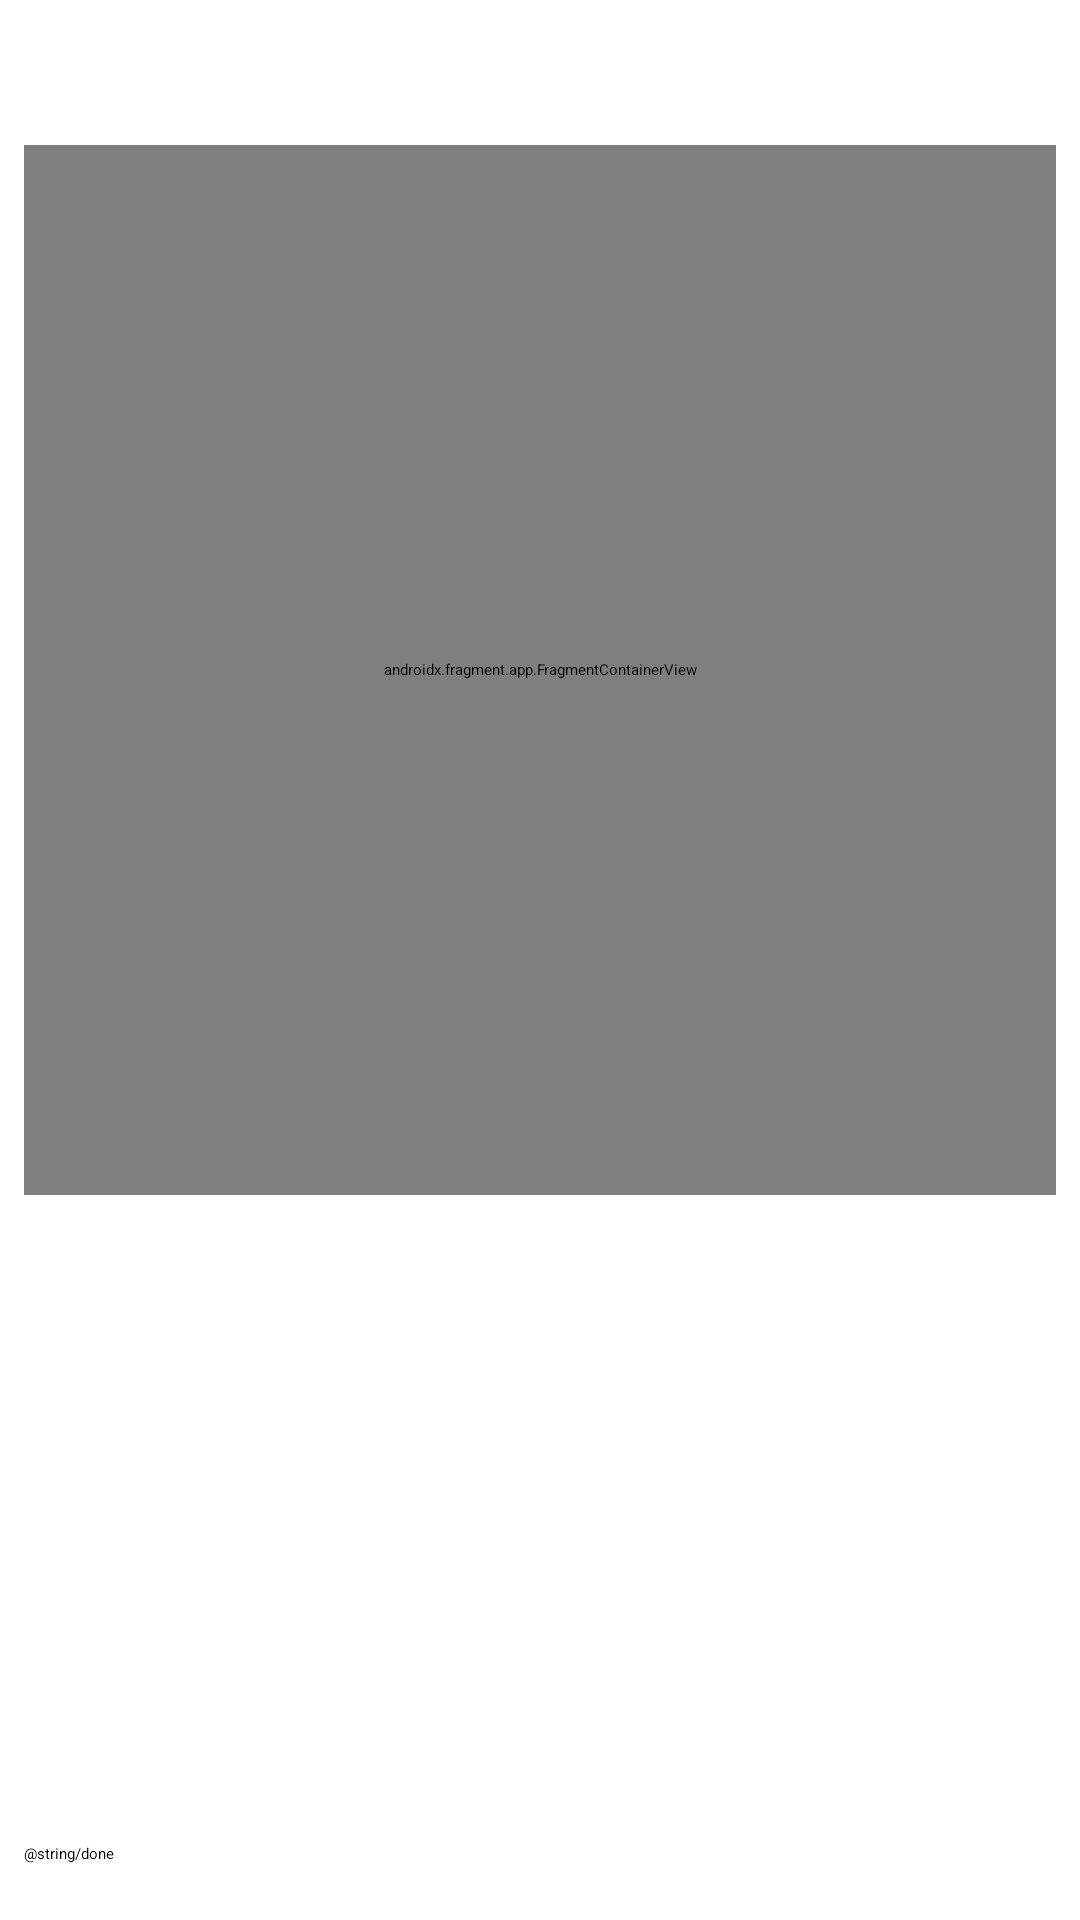

Produce the Android XML layout that renders to this screen, including the resource entries it uses.
<!-- AndroidManifest.xml: application theme Theme.RouteOptimizationApp -->
<!-- res/layout/activity_detail.xml -->
<?xml version="1.0" encoding="utf-8"?>
<androidx.constraintlayout.widget.ConstraintLayout xmlns:android="http://schemas.android.com/apk/res/android"
    xmlns:app="http://schemas.android.com/apk/res-auto"
    xmlns:tools="http://schemas.android.com/tools"
    android:id="@+id/main"
    android:layout_width="match_parent"
    android:layout_height="match_parent"
    tools:context=".ui.detail.DetailActivity">

    <TextView
        android:id="@+id/tv_route_title"
        android:layout_width="0dp"
        android:layout_height="wrap_content"
        android:textSize="24sp"
        android:textColor="@color/black"
        android:layout_margin="8dp"
        app:layout_constraintStart_toStartOf="parent"
        app:layout_constraintEnd_toEndOf="parent"
        app:layout_constraintTop_toTopOf="parent"
        app:layout_constraintBottom_toTopOf="@id/map"
        tools:text="@string/route_title" />

    <androidx.fragment.app.FragmentContainerView
        android:id="@+id/map"
        android:name="com.google.android.gms.maps.SupportMapFragment"
        android:layout_width="match_parent"
        android:layout_height="350dp"
        android:layout_margin="8dp"
        app:layout_constraintTop_toBottomOf="@id/tv_route_title"
        app:layout_constraintStart_toStartOf="parent"
        app:layout_constraintEnd_toEndOf="parent"/>

    <Button
        android:id="@+id/route_distance"
        android:layout_width="wrap_content"
        android:layout_height="wrap_content"
        android:layout_marginStart="8dp"
        android:layout_marginBottom="8dp"
        android:backgroundTint="@color/white"
        android:drawableLeft="@drawable/ic_car_24dp"
        android:textColor="@color/black"
        app:layout_constraintBottom_toBottomOf="@id/map"
        app:layout_constraintStart_toStartOf="@id/map"
        tools:ignore="RtlHardcoded"
        tools:text="@string/route_distance" />

    <androidx.recyclerview.widget.RecyclerView
        android:id="@+id/rv_list_destination"
        android:layout_width="match_parent"
        android:layout_height="0dp"
        android:layout_marginStart="4dp"
        android:layout_marginEnd="4dp"
        android:layout_marginTop="8dp"
        app:layout_constraintEnd_toEndOf="parent"
        app:layout_constraintStart_toStartOf="parent"
        app:layout_constraintTop_toBottomOf="@id/map"
        app:layout_constraintBottom_toTopOf="@id/guidelineHorizontal"/>

    <Button
        android:id="@+id/done"
        android:layout_width="0dp"
        android:layout_height="wrap_content"
        android:layout_margin="8dp"
        android:text="@string/done"
        app:layout_constraintEnd_toEndOf="parent"
        app:layout_constraintStart_toStartOf="parent"
        app:layout_constraintTop_toBottomOf="@id/guidelineHorizontal"
        app:layout_constraintBottom_toBottomOf="parent"/>

    <ProgressBar
        android:id="@+id/progressBar"
        style="?android:attr/progressBarStyle"
        android:layout_width="wrap_content"
        android:layout_height="wrap_content"
        android:visibility="gone"
        app:layout_constraintBottom_toBottomOf="parent"
        app:layout_constraintEnd_toEndOf="parent"
        app:layout_constraintStart_toStartOf="parent"
        app:layout_constraintTop_toTopOf="parent"
        tools:visibility="visible" />

    <androidx.constraintlayout.widget.Guideline
        android:id="@+id/guidelineHorizontal"
        android:layout_width="wrap_content"
        android:layout_height="64dp"
        android:orientation="horizontal"
        app:layout_constraintEnd_toEndOf="parent"
        app:layout_constraintGuide_percent="0.93"
        app:layout_constraintStart_toStartOf="parent" />

</androidx.constraintlayout.widget.ConstraintLayout>
<!-- resources referenced by this layout -->
<resources>
  <color name="black">#FF000000</color>
  <color name="white">#FFFFFFFF</color>
</resources>
